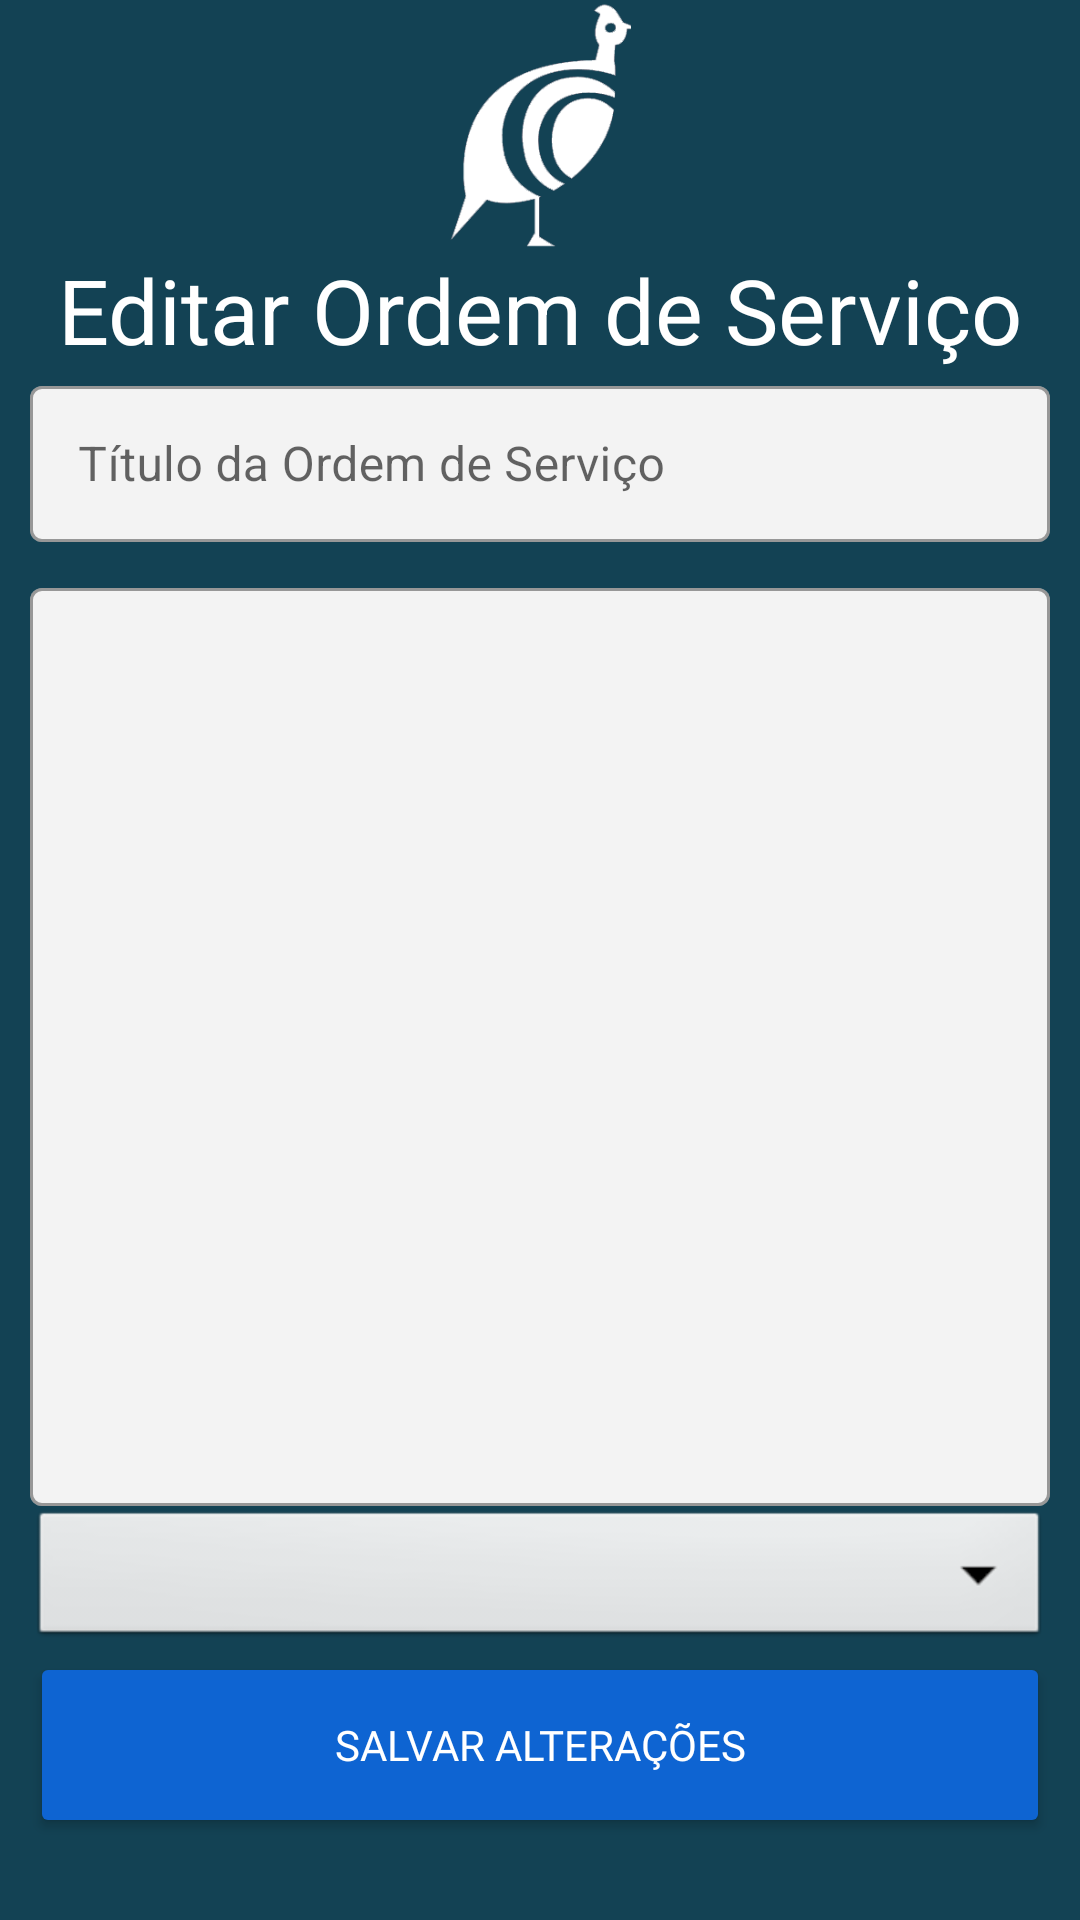

Here is an Android app screen rendered from its layout file. Give the layout XML and the strings, colors and styles it references.
<!-- AndroidManifest.xml: application theme Theme.SistemaIntegradoContinuo -->
<!-- res/layout/fragment_service_order_edit.xml -->
<?xml version="1.0" encoding="utf-8"?>
<androidx.constraintlayout.widget.ConstraintLayout xmlns:android="http://schemas.android.com/apk/res/android"
    xmlns:app="http://schemas.android.com/apk/res-auto"
    xmlns:tools="http://schemas.android.com/tools"
    android:layout_width="match_parent"
    android:layout_height="match_parent"
    android:background="@drawable/background_cadastro_empresa">

    <ImageView
        android:id="@+id/imageView3"
        android:layout_width="match_parent"
        android:layout_height="83dp"
        android:src="@drawable/logo"
        tools:layout_editor_absoluteX="147dp"
        tools:layout_editor_absoluteY="16dp" />

    <TextView
        android:id="@+id/textView4"
        android:layout_width="match_parent"
        android:layout_height="wrap_content"
        android:text="Editar Ordem de Serviço"
        android:textAlignment="center"
        android:textColor="@color/white"
        android:textSize="30dp"
        app:layout_constraintTop_toBottomOf="@+id/imageView3" />

    <LinearLayout
        android:id="@+id/linearLayout"
        android:layout_width="match_parent"
        android:layout_height="0dp"
        android:orientation="vertical"
        app:layout_constraintBottom_toBottomOf="parent"
        app:layout_constraintEnd_toEndOf="parent"
        app:layout_constraintHorizontal_bias="0.0"
        app:layout_constraintStart_toStartOf="parent"
        app:layout_constraintTop_toBottomOf="@+id/textView4"
        app:layout_constraintVertical_bias="0.107">

        

        <LinearLayout
            android:layout_width="match_parent"
            android:layout_height="match_parent"
            android:orientation="vertical"
            app:layout_constraintBottom_toBottomOf="parent"
            app:layout_constraintEnd_toEndOf="parent"
            app:layout_constraintHorizontal_bias="0.0"
            app:layout_constraintStart_toStartOf="parent"
            app:layout_constraintTop_toBottomOf="@+id/textView4"
            app:layout_constraintVertical_bias="0.107">

            

            <LinearLayout
                android:layout_width="match_parent"
                android:layout_height="match_parent"
                android:orientation="vertical"
                app:layout_constraintBottom_toBottomOf="parent"
                app:layout_constraintEnd_toEndOf="parent"
                app:layout_constraintHorizontal_bias="0.0"
                app:layout_constraintStart_toStartOf="parent"
                app:layout_constraintTop_toBottomOf="@+id/textView4"
                app:layout_constraintVertical_bias="0.107">

                

                <ScrollView
                    android:layout_width="match_parent"
                    android:layout_height="match_parent">

                    <LinearLayout
                        android:layout_width="match_parent"
                        android:layout_height="wrap_content"
                        android:orientation="vertical" >

                        <com.google.android.material.textfield.TextInputLayout
                            android:id="@+id/address2_empresa_material_input"
                            style="@style/Widget.MaterialComponents.TextInputLayout.OutlinedBox"
                            android:layout_width="match_parent"
                            android:layout_height="wrap_content"
                            android:layout_marginLeft="10dp"
                            android:layout_marginRight="10dp"
                            android:layout_marginBottom="10dp"
                            app:boxBackgroundColor="#f3f3f3">

                            <com.google.android.material.textfield.TextInputEditText
                                android:id="@+id/titulo_ordem_servicotext"
                                android:layout_width="match_parent"
                                android:layout_height="52dp"
                                android:hint="Título da Ordem de Serviço"
                                android:inputType="text" />

                        </com.google.android.material.textfield.TextInputLayout>

                        <com.google.android.material.textfield.TextInputLayout
                            android:id="@+id/address4_empresa_material_input"
                            style="@style/Widget.MaterialComponents.TextInputLayout.OutlinedBox"
                            android:layout_width="match_parent"
                            android:layout_height="wrap_content"
                            android:layout_marginLeft="10dp"
                            android:layout_marginRight="10dp"
                            android:layout_marginBottom="10dp"
                            app:boxBackgroundColor="#f3f3f3">

                            <com.google.android.material.textfield.TextInputEditText
                                android:id="@+id/descricao_ordem_de_sercico_text"
                                android:layout_width="match_parent"
                                android:layout_height="306dp"
                                android:inputType="textMultiLine"
                                android:maxLines="4"
                                android:minLines="2"
                                android:singleLine="false"
                                android:textAppearance="@style/TextAppearance.AppCompat.Body1"
                                android:typeface="normal"
                                tools:text="Descrição Ordem de Serviço" />

                            <Spinner
                                android:id="@+id/statusSpinner"
                                style="@android:style/Widget.Spinner.DropDown"
                                android:layout_width="match_parent"
                                android:layout_height="wrap_content"
                                android:backgroundTintMode="src_in"
                                android:dropDownSelector="@color/white" />

                            <Button
                                android:id="@+id/btn_salvar_alteracoes"
                                android:layout_width="match_parent"
                                android:layout_height="62dp"
                                android:backgroundTint="#0E64D2"
                                android:fontFamily="@font/archivo"
                                android:text="Salvar Alterações"
                                android:textColor="@color/white" />

                        </com.google.android.material.textfield.TextInputLayout>

                    </LinearLayout>
                </ScrollView>

            </LinearLayout>

        </LinearLayout>

        

        

    </LinearLayout>


</androidx.constraintlayout.widget.ConstraintLayout>
<!-- resources referenced by this layout -->
<resources>
  <color name="white">#FFFFFFFF</color>
  <!-- drawable background_cadastro_empresa (drawable) -->
  <?xml version="1.0" encoding="utf-8"?>
  <selector xmlns:android="http://schemas.android.com/apk/res/android">
      <item>
          <shape android:shape="rectangle">
              <gradient android:angle="90" android:startColor="@color/purple_200" android:endColor="@color/purple_200" />
          </shape>
      </item>
  </selector>
  <!-- drawable logo: png bitmap (drawable, 6845 bytes) -->
  <style name="Theme.SistemaIntegradoContinuo" parent="Theme.MaterialComponents.DayNight.NoActionBar">
          
          <item name="colorPrimary">@color/purple_200</item>
          <item name="colorPrimaryVariant">@color/purple_700</item>
          <item name="colorOnPrimary">@color/white</item>
          
          <item name="colorSecondary">@color/teal_200</item>
          <item name="colorSecondaryVariant">@color/teal_700</item>
          <item name="colorOnSecondary">@color/black</item>
          
          <item name="android:statusBarColor">?attr/colorPrimaryVariant</item>
          
      </style>
  <color name="purple_200">#134254</color>
  <color name="purple_700">#134254</color>
  <color name="teal_200">#FF03DAC5</color>
  <color name="teal_700">#134254</color>
  <color name="black">#FF000000</color>
</resources>
